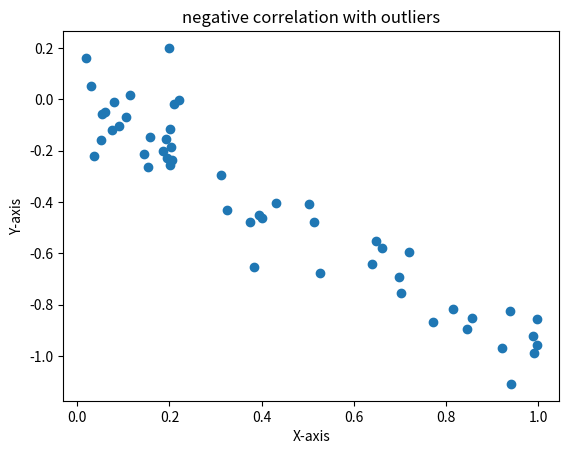

Recreate this plot in Python.
import numpy as np
import matplotlib.pyplot as plt
x = np.random.rand(50)
y=-x + np.random.normal(0, 0.1, 50)
x=np.append(x,0.2)
y=np.append(y,0.2)
plt.scatter(x, y)
plt.xlabel('X-axis')
plt.ylabel('Y-axis')
plt.title('negative correlation with outliers')
plt.show()
